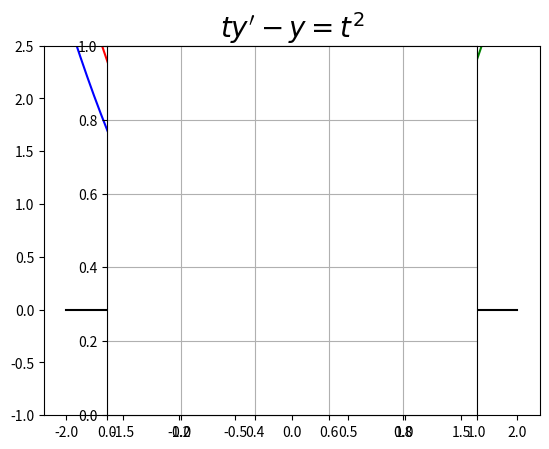

Source code (Python):
import numpy as np
import matplotlib.pyplot as plt
import scipy.integrate as spig

f=lambda y,t: y/t+t


pen=['g', 'r', 'b']
init=[.8, 1.2, 1.6]

for y0, col in zip(init,pen):

    # à droite de t0
    T=np.linspace(1,2)
    Z=spig.odeint(f,y0,T)
    plt.plot(T,Z,col+'-')
    plt.plot(T[0],y0,col+'o')
    xx,XX=min(T), max(T)

    # à gauche de t0
    T=np.linspace(1,-2)
    Z=spig.odeint(f,y0,T)
    plt.plot(T,Z,col+'-')


plt.title("$ ty'-y=t^2$",fontsize=20)
plt.ylim(-1,2.5) # limite l'axe des ordonnées

# trace les axes
xx,XX= min(min(T),xx), max(max(T),XX)
yy,YY=plt.ylim()
plt.plot([0,0],[yy,YY],'k-', [xx,XX],[0,0],'k-')
plt.axes().set_aspect('equal')

plt.grid()
plt.savefig("EquationsDifferentielles-5-Ex02.pdf")
#plt.show()


